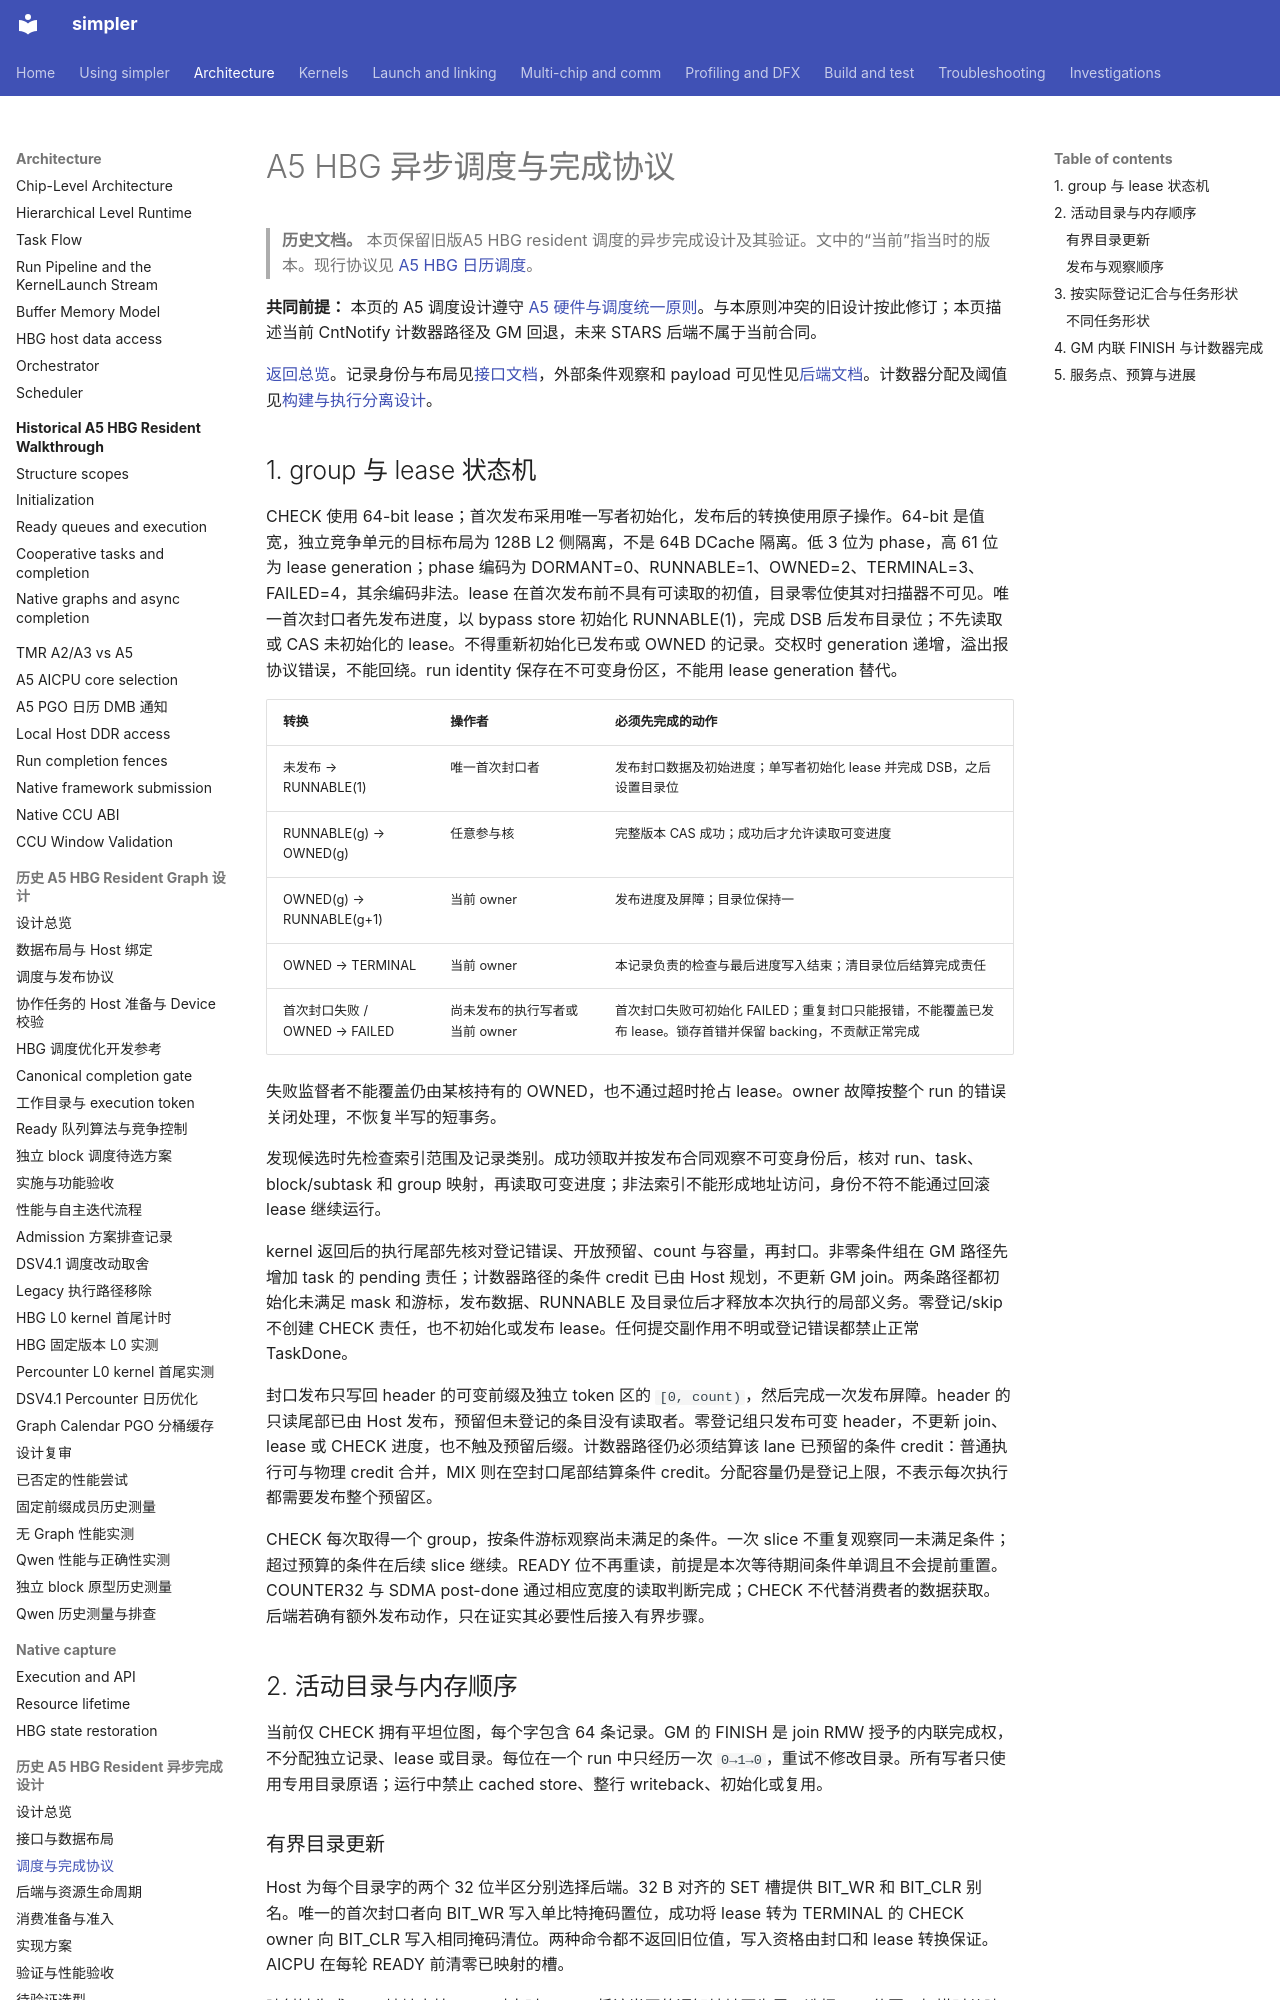

repository: hw-native-sys/simpler · page: zh-cn/design/a5-hbg-async-completion/protocol/index.html · generator: mkdocs

# A5 HBG 异步调度与完成协议

> **历史文档。** 本页保留旧版A5 HBG resident 调度的异步完成设计及其验证。文中的“当前”指当时的版本。现行协议见 [A5 HBG 日历调度](../../../../src/a5/runtime/host_build_graph/README.md)。

**共同前提：** 本页的 A5 调度设计遵守 [A5 硬件与调度统一原则](../a5-hbg-graph-task/build-execute-separation.md#a5-hardware-principles)。与本原则冲突的旧设计按此修订；本页描述当前 CntNotify 计数器路径及 GM 回退，未来 STARS 后端不属于当前合同。

[返回总览](../a5-hbg-async-completion.md)。记录身份与布局见[接口文档](interfaces-and-layout.md)，外部条件观察和 payload 可见性见[后端文档](backends-and-lifetime.md)。计数器分配及阈值见[构建与执行分离设计](../a5-hbg-graph-task/build-execute-separation.md)。

## 1. group 与 lease 状态机

CHECK 使用 64-bit lease；首次发布采用唯一写者初始化，发布后的转换使用原子操作。64-bit 是值宽，独立竞争单元的目标布局为 128B L2 侧隔离，不是 64B DCache 隔离。低 3 位为 phase，高 61 位为 lease generation；phase 编码为 DORMANT=0、RUNNABLE=1、OWNED=2、TERMINAL=3、FAILED=4，其余编码非法。lease 在首次发布前不具有可读取的初值，目录零位使其对扫描器不可见。唯一首次封口者先发布进度，以 bypass store 初始化 RUNNABLE(1)，完成 DSB 后发布目录位；不先读取或 CAS 未初始化的 lease。不得重新初始化已发布或 OWNED 的记录。交权时 generation 递增，溢出报协议错误，不能回绕。run identity 保存在不可变身份区，不能用 lease generation 替代。

| 转换 | 操作者 | 必须先完成的动作 |
| ---- | ------ | ---------------- |
| 未发布 → RUNNABLE(1) | 唯一首次封口者 | 发布封口数据及初始进度；单写者初始化 lease 并完成 DSB，之后设置目录位 |
| RUNNABLE(g) → OWNED(g) | 任意参与核 | 完整版本 CAS 成功；成功后才允许读取可变进度 |
| OWNED(g) → RUNNABLE(g+1) | 当前 owner | 发布进度及屏障；目录位保持一 |
| OWNED → TERMINAL | 当前 owner | 本记录负责的检查与最后进度写入结束；清目录位后结算完成责任 |
| 首次封口失败 / OWNED → FAILED | 尚未发布的执行写者或当前 owner | 首次封口失败可初始化 FAILED；重复封口只能报错，不能覆盖已发布 lease。锁存首错并保留 backing，不贡献正常完成 |

失败监督者不能覆盖仍由某核持有的 OWNED，也不通过超时抢占 lease。owner 故障按整个 run 的错误关闭处理，不恢复半写的短事务。

发现候选时先检查索引范围及记录类别。成功领取并按发布合同观察不可变身份后，核对 run、task、block/subtask 和 group 映射，再读取可变进度；非法索引不能形成地址访问，身份不符不能通过回滚 lease 继续运行。

kernel 返回后的执行尾部先核对登记错误、开放预留、count 与容量，再封口。非零条件组在 GM 路径先增加 task 的 pending 责任；计数器路径的条件 credit 已由 Host 规划，不更新 GM join。两条路径都初始化未满足 mask 和游标，发布数据、RUNNABLE 及目录位后才释放本次执行的局部义务。零登记/skip 不创建 CHECK 责任，也不初始化或发布 lease。任何提交副作用不明或登记错误都禁止正常 TaskDone。

封口发布只写回 header 的可变前缀及独立 token 区的 `[0, count)`，然后完成一次发布屏障。header 的只读尾部已由 Host 发布，预留但未登记的条目没有读取者。零登记组只发布可变 header，不更新 join、lease 或 CHECK 进度，也不触及预留后缀。计数器路径仍必须结算该 lane 已预留的条件 credit：普通执行可与物理 credit 合并，MIX 则在空封口尾部结算条件 credit。分配容量仍是登记上限，不表示每次执行都需要发布整个预留区。

CHECK 每次取得一个 group，按条件游标观察尚未满足的条件。一次 slice 不重复观察同一未满足条件；超过预算的条件在后续 slice 继续。READY 位不再重读，前提是本次等待期间条件单调且不会提前重置。COUNTER32 与 SDMA post-done 通过相应宽度的读取判断完成；CHECK 不代替消费者的数据获取。后端若确有额外发布动作，只在证实其必要性后接入有界步骤。

## 2. 活动目录与内存顺序

当前仅 CHECK 拥有平坦位图，每个字包含 64 条记录。GM 的 FINISH 是 join RMW 授予的内联完成权，不分配独立记录、lease 或目录。每位在一个 run 中只经历一次 `0→1→0`，重试不修改目录。所有写者只使用专用目录原语；运行中禁止 cached store、整行 writeback、初始化或复用。
